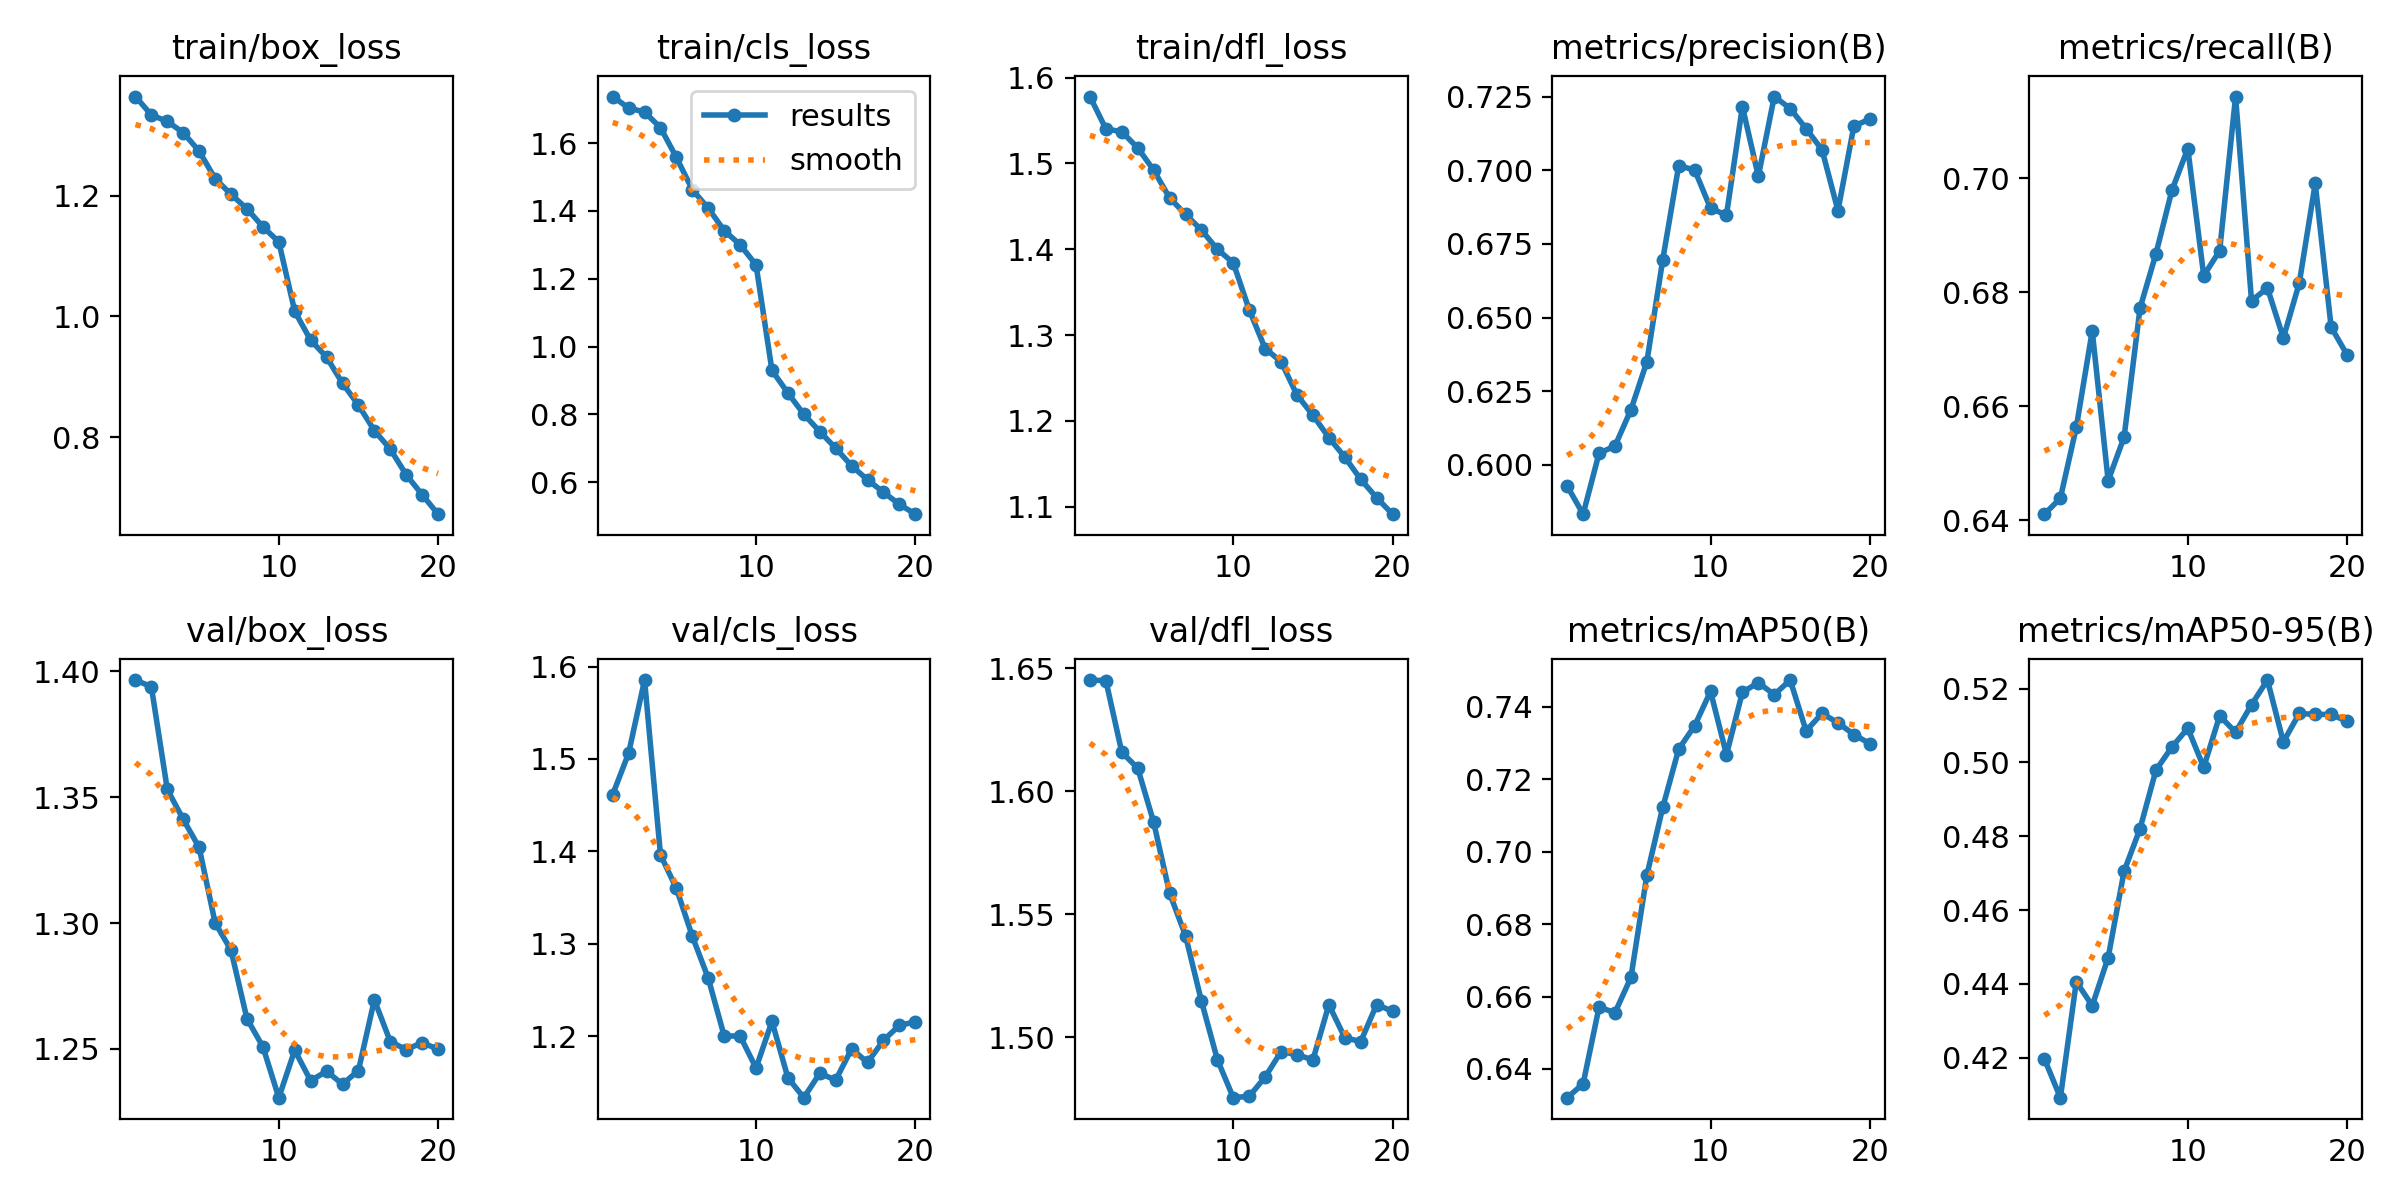

The data file committed next to this chart (first rows):
epoch, time, train/box_loss, train/cls_loss, train/dfl_loss, metrics/precision(B), metrics/recall(B), metrics/mAP50(B), metrics/mAP50-95(B), val/box_loss, val/cls_loss, val/dfl_loss, lr/pg0, lr/pg1, lr/pg2
1, 2670, 1.364, 1.738, 1.578, 0.5928, 0.6411, 0.6321, 0.4197, 1.397, 1.462, 1.645, 0.0001516, 0.0001516, 0.0001516
2, 5293, 1.333, 1.704, 1.54, 0.5832, 0.6439, 0.6359, 0.4092, 1.394, 1.506, 1.645, 0.0002883, 0.0002883, 0.0002883
3, 7911, 1.323, 1.692, 1.537, 0.6039, 0.6563, 0.6571, 0.4406, 1.353, 1.585, 1.616, 0.0004099, 0.0004099, 0.0004099
4, 10526, 1.304, 1.646, 1.518, 0.6064, 0.6732, 0.6556, 0.4341, 1.341, 1.396, 1.609, 0.0003874, 0.0003874, 0.0003874
5, 13146, 1.273, 1.558, 1.492, 0.6187, 0.6469, 0.6653, 0.4471, 1.33, 1.36, 1.587, 0.0003649, 0.0003649, 0.0003649
6, 15771, 1.228, 1.463, 1.46, 0.6349, 0.6546, 0.6935, 0.4706, 1.3, 1.308, 1.559, 0.0003424, 0.0003424, 0.0003424
7, 18398, 1.202, 1.408, 1.441, 0.6697, 0.6772, 0.7123, 0.482, 1.289, 1.263, 1.541, 0.0003199, 0.0003199, 0.0003199
8, 21024, 1.178, 1.342, 1.422, 0.7016, 0.6867, 0.7283, 0.4979, 1.262, 1.2, 1.515, 0.0002973, 0.0002973, 0.0002973
9, 23650, 1.148, 1.3, 1.4, 0.7002, 0.6978, 0.7348, 0.5042, 1.251, 1.2, 1.491, 0.0002748, 0.0002748, 0.0002748
10, 26285, 1.123, 1.241, 1.384, 0.6871, 0.7052, 0.7443, 0.5093, 1.231, 1.166, 1.475, 0.0002523, 0.0002523, 0.0002523
11, 28910, 1.008, 0.9295, 1.329, 0.6848, 0.6829, 0.7268, 0.4987, 1.249, 1.216, 1.476, 0.0002298, 0.0002298, 0.0002298
12, 31546, 0.9604, 0.863, 1.284, 0.7217, 0.6873, 0.744, 0.5127, 1.237, 1.155, 1.484, 0.0002073, 0.0002073, 0.0002073
13, 34182, 0.9324, 0.8002, 1.269, 0.698, 0.7143, 0.7467, 0.5082, 1.241, 1.134, 1.494, 0.0001847, 0.0001847, 0.0001847
14, 36808, 0.889, 0.7492, 1.23, 0.7251, 0.6785, 0.7434, 0.5157, 1.236, 1.16, 1.493, 0.0001622, 0.0001622, 0.0001622
15, 39449, 0.8529, 0.7002, 1.207, 0.721, 0.6807, 0.7474, 0.5223, 1.241, 1.153, 1.491, 0.0001397, 0.0001397, 0.0001397
16, 42092, 0.8107, 0.6479, 1.18, 0.7142, 0.672, 0.7334, 0.5056, 1.269, 1.186, 1.513, 0.0001172, 0.0001172, 0.0001172
17, 44732, 0.78, 0.6069, 1.158, 0.707, 0.6816, 0.7382, 0.5133, 1.253, 1.172, 1.5, 9.464e-05, 9.464e-05, 9.464e-05
18, 47365, 0.7375, 0.57, 1.132, 0.6863, 0.6991, 0.7356, 0.513, 1.25, 1.196, 1.498, 7.21175e-05, 7.21175e-05, 7.21175e-05
19, 50006, 0.7045, 0.5344, 1.11, 0.7151, 0.6739, 0.7324, 0.513, 1.252, 1.212, 1.513, 4.9595e-05, 4.9595e-05, 4.9595e-05
20, 52629, 0.6723, 0.5054, 1.091, 0.7174, 0.669, 0.7298, 0.5111, 1.25, 1.216, 1.511, 2.70725e-05, 2.70725e-05, 2.70725e-05
